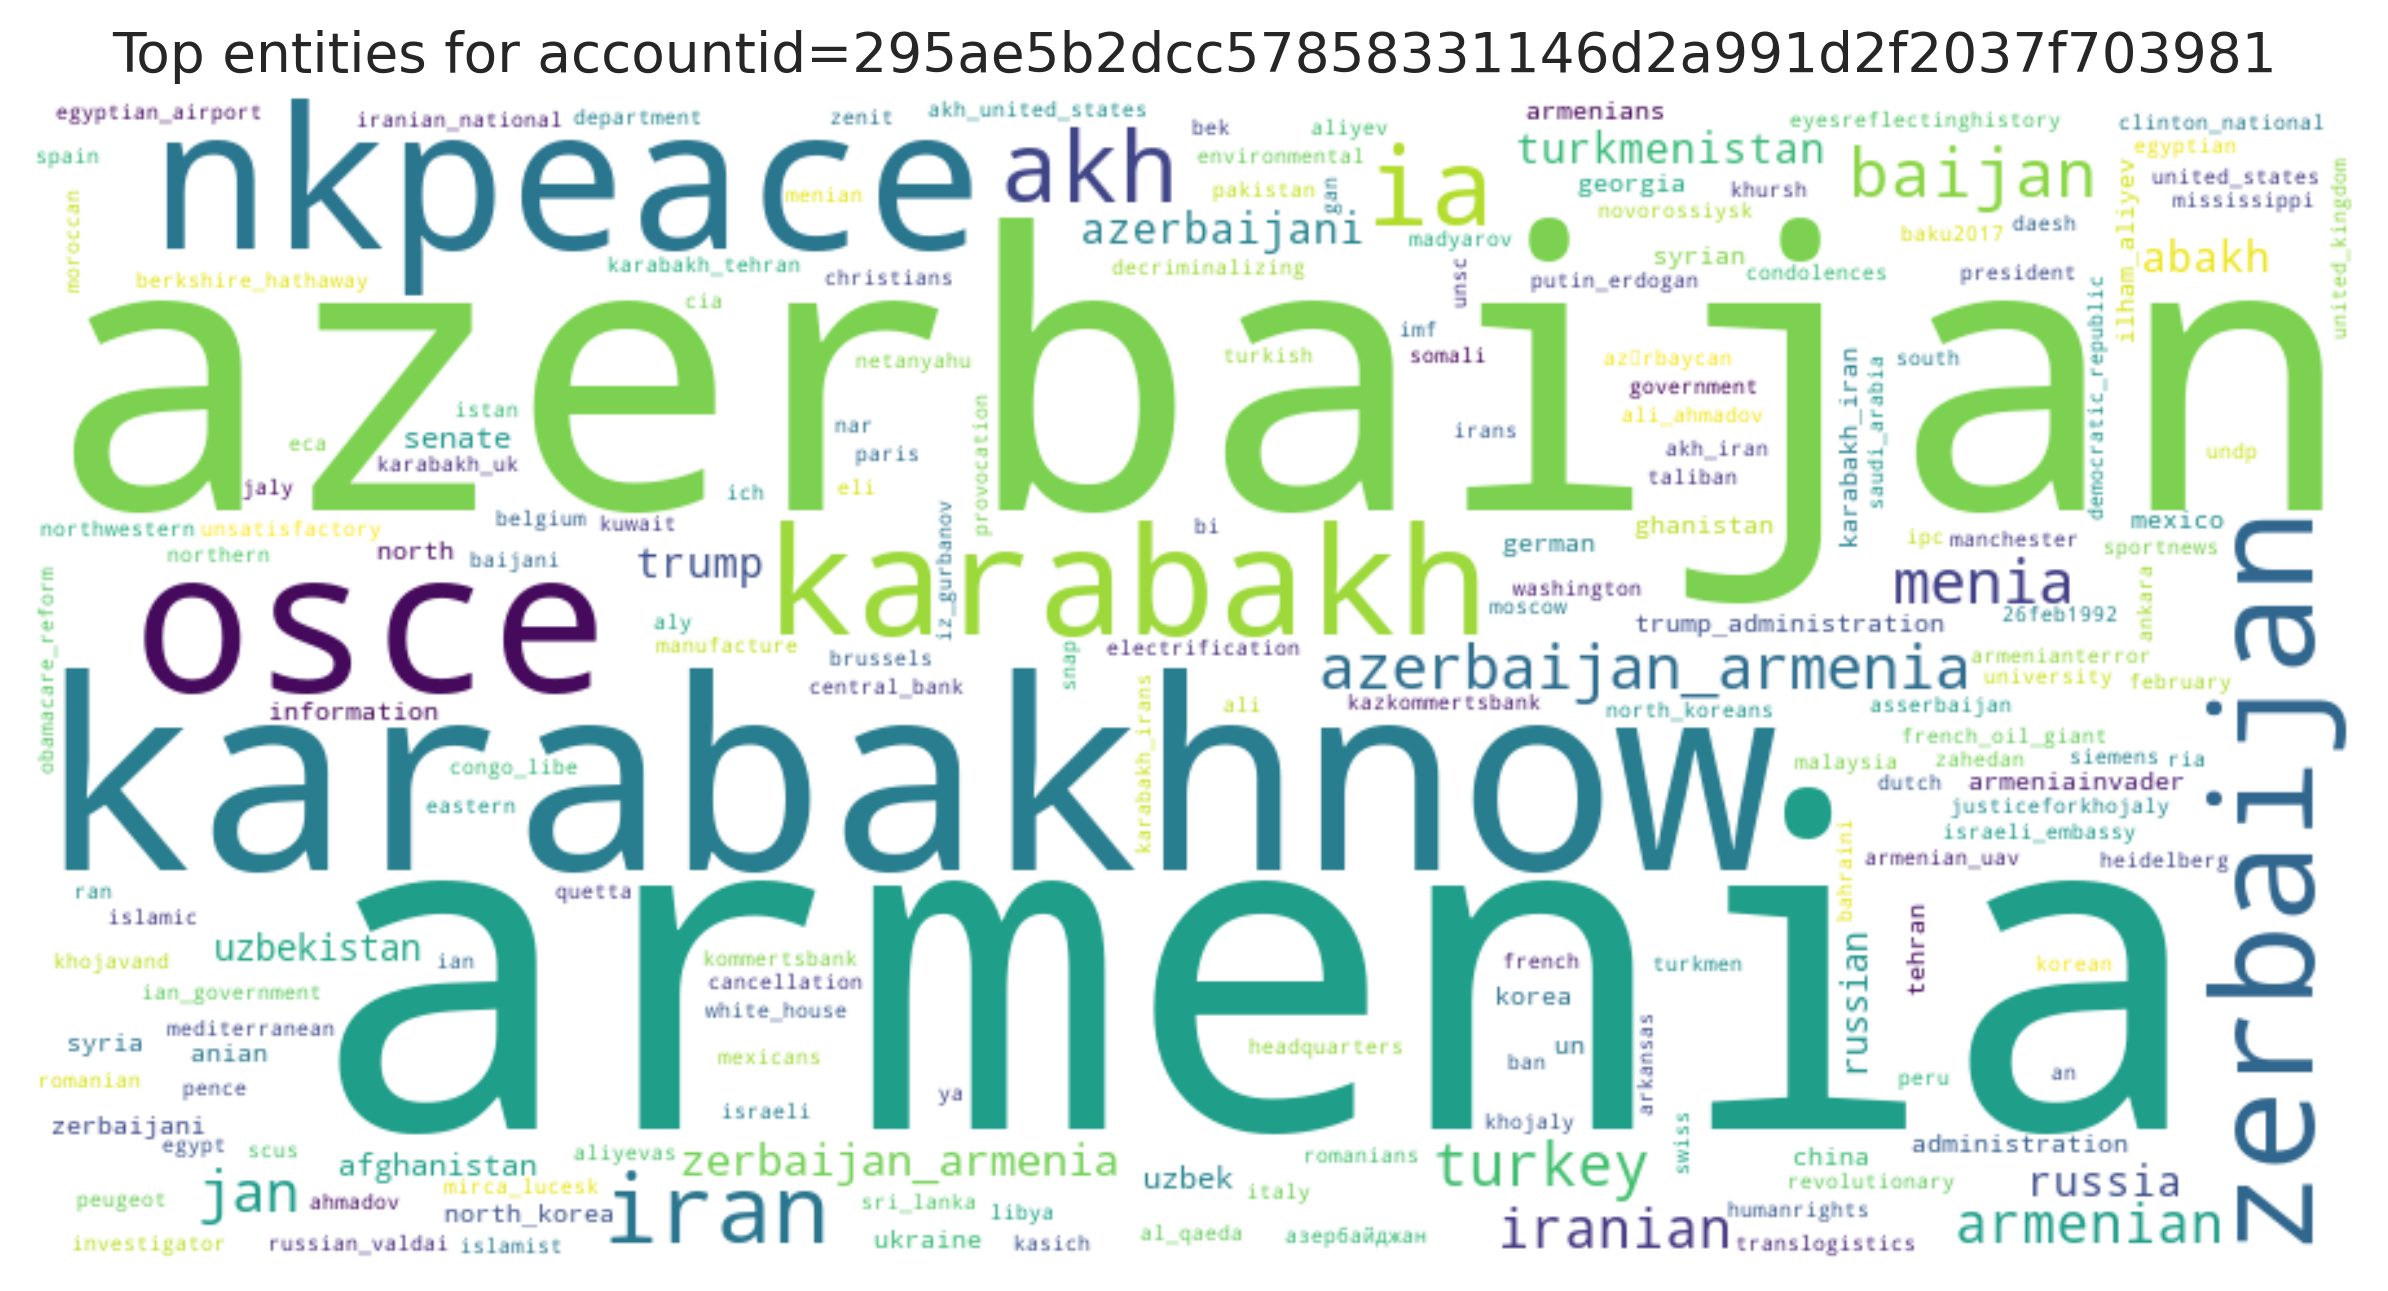

The data file committed next to this chart (first rows):
entity, count
armenia, 350
azerbaijan, 339
karabakhnow, 246
nkpeace, 193
osce, 193
karabakh, 104
zerbaijan, 89
ia, 48
akh, 39
iran, 37
baijan, 15
menia, 13
azerbaijan_armenia, 13
turkey, 12
jan, 11
iranian, 10
armenian, 10
zerbaijan_armenia, 6
trump, 5
abakh, 5
russia, 5
turkmenistan, 5
azerbaijani, 5
russian, 4
uzbekistan, 4
uzbek, 3
afghanistan, 3
senate, 3
tehran, 2
zerbaijani, 2
china, 2
anian, 2
ilham_aliyev, 2
administration, 2
mexico, 2
ukraine, 2
german, 2
georgia, 2
ghanistan, 2
armenians, 2
trump_administration, 2
syria, 2
korea, 2
un, 2
armeniainvader, 2
north, 2
syrian, 2
information, 2
north_korea, 2
karabakh_iran, 2
unsatisfactory, 1
undp, 1
kuwait, 1
italy, 1
baku2017, 1
armenianterror, 1
unsc, 1
азербайджан, 1
azərbaycan, 1
eyesreflectinghistory, 1
... 133 more rows
